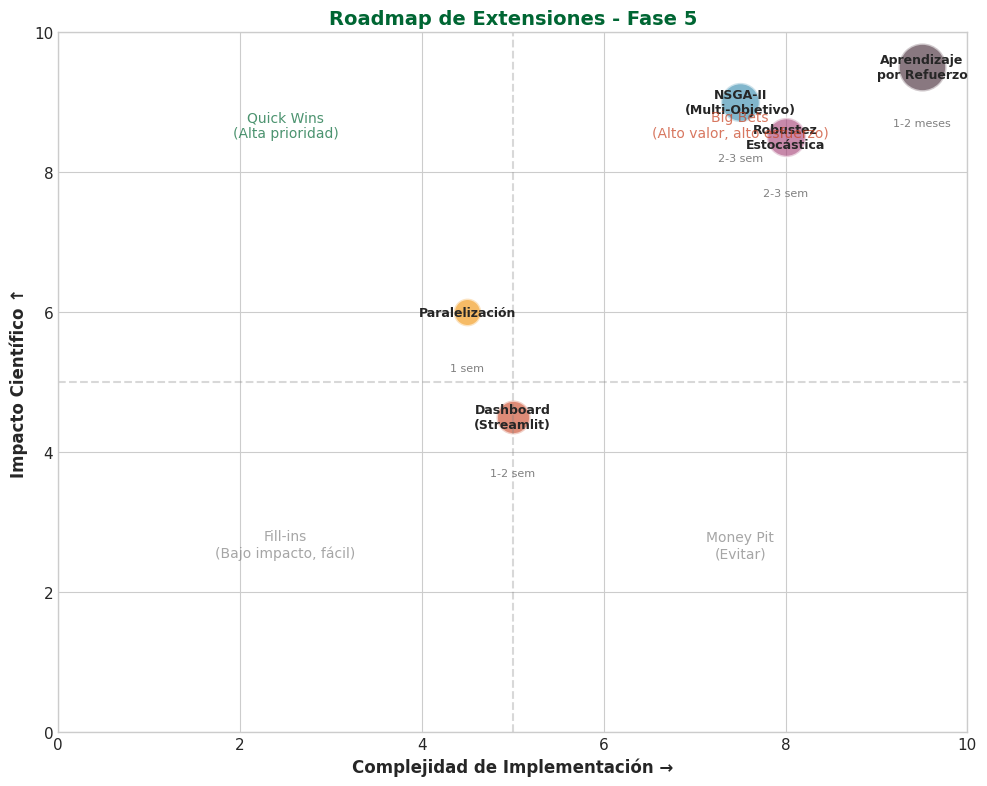
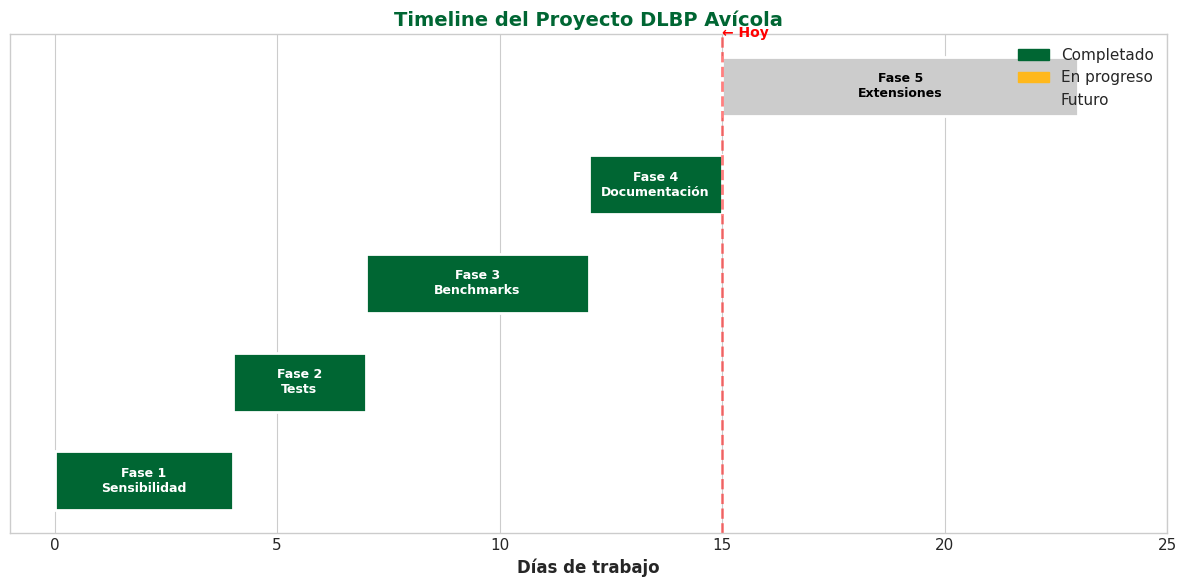
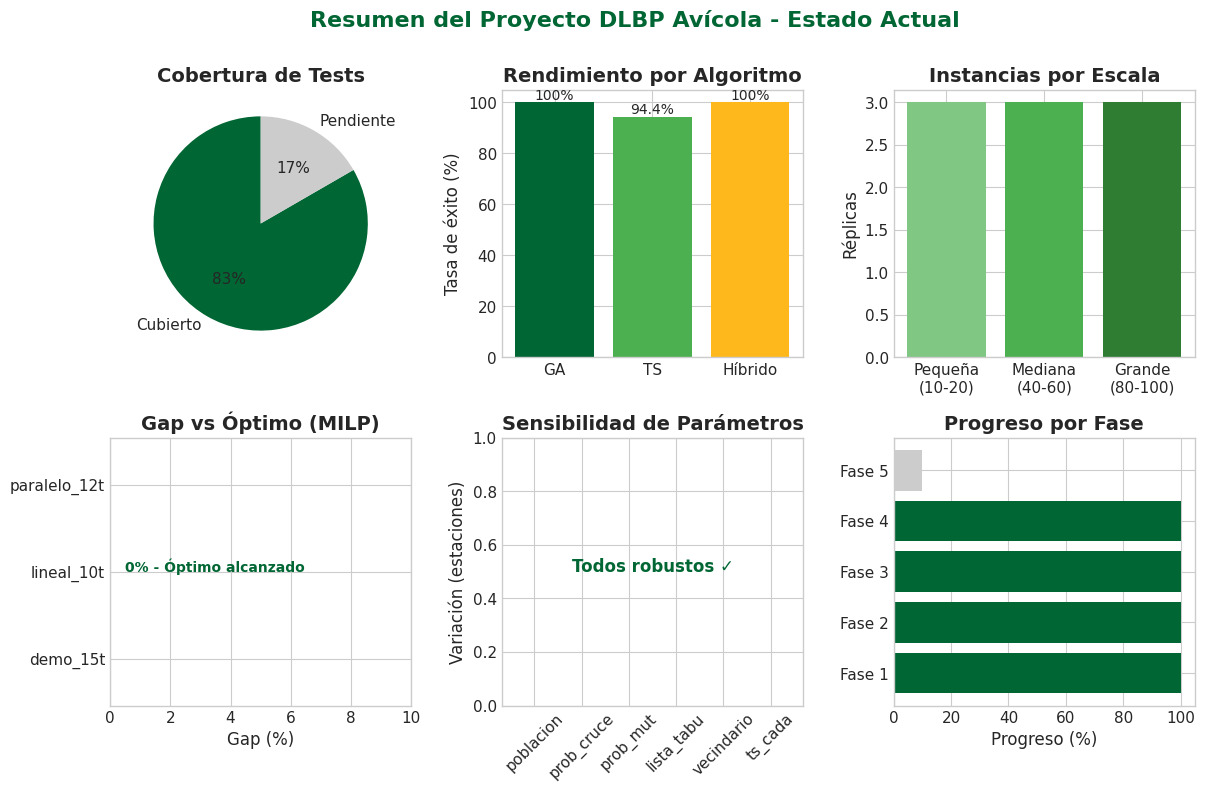
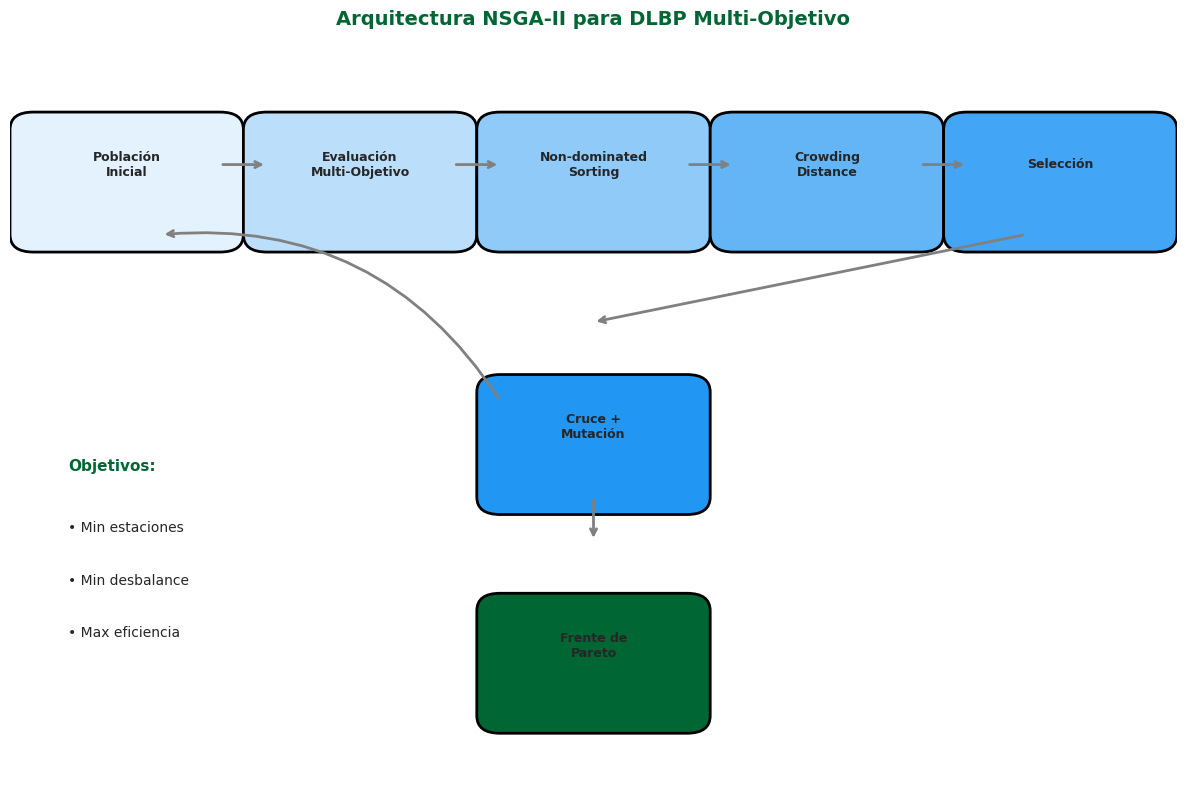

The matplotlib source for these figures, in order:
"""
Generador de gráficas para Fase 5 - Extensiones y Roadmap
Proyecto DLBP Avícola - Enero 2026
"""

import matplotlib.pyplot as plt
import matplotlib.patches as mpatches
import numpy as np
import os

# Configuración de estilo
try:
    plt.style.use('seaborn-v0_8-whitegrid')
except:
    try:
        plt.style.use('seaborn-whitegrid')
    except:
        pass  # Usar estilo por defecto

plt.rcParams['font.family'] = 'DejaVu Sans'
plt.rcParams['font.size'] = 11
plt.rcParams['axes.titlesize'] = 14
plt.rcParams['axes.labelsize'] = 12

# Colores UTP
UTP_GREEN = '#006633'
UTP_GOLD = '#FFB81C'

# Rutas de salida
FIGURAS_TESIS = r"c:\Users\facem\OneDrive\Documentos\Maestría\OBC\docs\tesis\figuras"
FIGURAS_PRESENTACION = r"c:\Users\facem\OneDrive\Documentos\Maestría\OBC\docs\presentacion\figuras"


def generar_roadmap_extensiones():
    """Genera gráfico de roadmap impacto vs complejidad."""
    fig, ax = plt.subplots(figsize=(10, 8))
    
    # Datos de extensiones
    extensiones = {
        'NSGA-II\n(Multi-Objetivo)': {'complejidad': 7.5, 'impacto': 9, 'tiempo': '2-3 sem'},
        'Robustez\nEstocástica': {'complejidad': 8, 'impacto': 8.5, 'tiempo': '2-3 sem'},
        'Paralelización': {'complejidad': 4.5, 'impacto': 6, 'tiempo': '1 sem'},
        'Dashboard\n(Streamlit)': {'complejidad': 5, 'impacto': 4.5, 'tiempo': '1-2 sem'},
        'Aprendizaje\npor Refuerzo': {'complejidad': 9.5, 'impacto': 9.5, 'tiempo': '1-2 meses'},
    }
    
    # Colores por categoría
    colores = ['#2E86AB', '#A23B72', '#F18F01', '#C73E1D', '#3B1F2B']
    
    # Dibujar burbujas
    for i, (nombre, datos) in enumerate(extensiones.items()):
        x = datos['complejidad']
        y = datos['impacto']
        
        # Tamaño proporcional al tiempo
        if 'meses' in datos['tiempo']:
            size = 1200
        elif '2-3' in datos['tiempo']:
            size = 800
        elif '1-2' in datos['tiempo']:
            size = 600
        else:
            size = 400
        
        ax.scatter(x, y, s=size, c=colores[i], alpha=0.6, edgecolor='white', linewidth=2)
        ax.annotate(nombre, (x, y), ha='center', va='center', fontsize=9, fontweight='bold')
        ax.annotate(datos['tiempo'], (x, y-0.8), ha='center', va='center', fontsize=8, color='gray')
    
    # Cuadrantes
    ax.axhline(y=5, color='gray', linestyle='--', alpha=0.3)
    ax.axvline(x=5, color='gray', linestyle='--', alpha=0.3)
    
    # Etiquetas de cuadrantes
    ax.text(2.5, 8.5, 'Quick Wins\n(Alta prioridad)', ha='center', fontsize=10, color=UTP_GREEN, alpha=0.7)
    ax.text(7.5, 8.5, 'Big Bets\n(Alto valor, alto esfuerzo)', ha='center', fontsize=10, color='#C73E1D', alpha=0.7)
    ax.text(2.5, 2.5, 'Fill-ins\n(Bajo impacto, fácil)', ha='center', fontsize=10, color='gray', alpha=0.7)
    ax.text(7.5, 2.5, 'Money Pit\n(Evitar)', ha='center', fontsize=10, color='gray', alpha=0.7)
    
    ax.set_xlim(0, 10)
    ax.set_ylim(0, 10)
    ax.set_xlabel('Complejidad de Implementación →', fontsize=12, fontweight='bold')
    ax.set_ylabel('Impacto Científico ↑', fontsize=12, fontweight='bold')
    ax.set_title('Roadmap de Extensiones - Fase 5', fontsize=14, fontweight='bold', color=UTP_GREEN)
    
    plt.tight_layout()
    return fig


def generar_timeline_proyecto():
    """Genera timeline visual del proyecto completo."""
    fig, ax = plt.subplots(figsize=(12, 6))
    
    # Fases y sus estados
    fases = [
        {'nombre': 'Fase 1\nSensibilidad', 'inicio': 0, 'duracion': 4, 'estado': 'completado'},
        {'nombre': 'Fase 2\nTests', 'inicio': 4, 'duracion': 3, 'estado': 'completado'},
        {'nombre': 'Fase 3\nBenchmarks', 'inicio': 7, 'duracion': 5, 'estado': 'completado'},
        {'nombre': 'Fase 4\nDocumentación', 'inicio': 12, 'duracion': 3, 'estado': 'completado'},
        {'nombre': 'Fase 5\nExtensiones', 'inicio': 15, 'duracion': 8, 'estado': 'futuro'},
    ]
    
    colores = {
        'completado': UTP_GREEN,
        'en_progreso': UTP_GOLD,
        'futuro': '#CCCCCC'
    }
    
    y_pos = 0
    for fase in fases:
        color = colores[fase['estado']]
        bar = ax.barh(y_pos, fase['duracion'], left=fase['inicio'], height=0.6, 
                     color=color, edgecolor='white', linewidth=2)
        
        # Texto en la barra
        ax.text(fase['inicio'] + fase['duracion']/2, y_pos, fase['nombre'], 
               ha='center', va='center', fontsize=9, fontweight='bold',
               color='white' if fase['estado'] == 'completado' else 'black')
        
        y_pos += 1
    
    # Leyenda
    legend_elements = [
        mpatches.Patch(color=UTP_GREEN, label='Completado'),
        mpatches.Patch(color=UTP_GOLD, label='En progreso'),
        mpatches.Patch(color='#CCCCCC', label='Futuro'),
    ]
    ax.legend(handles=legend_elements, loc='upper right')
    
    ax.set_xlabel('Días de trabajo', fontsize=12, fontweight='bold')
    ax.set_yticks([])
    ax.set_xlim(-1, 25)
    ax.set_title('Timeline del Proyecto DLBP Avícola', fontsize=14, fontweight='bold', color=UTP_GREEN)
    ax.axvline(x=15, color='red', linestyle='--', alpha=0.5, linewidth=2)
    ax.text(15, 4.5, '← Hoy', fontsize=10, color='red', fontweight='bold')
    
    plt.tight_layout()
    return fig


def generar_resumen_proyecto():
    """Genera figura resumen con métricas del proyecto."""
    fig = plt.figure(figsize=(14, 8))
    
    # Grid de subplots
    gs = fig.add_gridspec(2, 3, hspace=0.3, wspace=0.3)
    
    # 1. Cobertura de tests
    ax1 = fig.add_subplot(gs[0, 0])
    labels = ['Cubierto', 'Pendiente']
    sizes = [50, 10]  # 50 tests, ~60% cobertura estimada
    colors = [UTP_GREEN, '#CCCCCC']
    ax1.pie(sizes, labels=labels, colors=colors, autopct='%1.0f%%', startangle=90)
    ax1.set_title('Cobertura de Tests', fontweight='bold')
    
    # 2. Resultados por algoritmo
    ax2 = fig.add_subplot(gs[0, 1])
    algoritmos = ['GA', 'TS', 'Híbrido']
    tasa_exito = [100, 94.4, 100]
    bars = ax2.bar(algoritmos, tasa_exito, color=[UTP_GREEN, '#4CAF50', UTP_GOLD])
    ax2.set_ylabel('Tasa de éxito (%)')
    ax2.set_ylim(0, 105)
    ax2.set_title('Rendimiento por Algoritmo', fontweight='bold')
    for bar, val in zip(bars, tasa_exito):
        ax2.text(bar.get_x() + bar.get_width()/2, val + 1, f'{val}%', ha='center', fontsize=10)
    
    # 3. Instancias probadas por escala
    ax3 = fig.add_subplot(gs[0, 2])
    escalas = ['Pequeña\n(10-20)', 'Mediana\n(40-60)', 'Grande\n(80-100)']
    instancias = [3, 3, 3]
    ax3.bar(escalas, instancias, color=['#81C784', '#4CAF50', '#2E7D32'])
    ax3.set_ylabel('Réplicas')
    ax3.set_title('Instancias por Escala', fontweight='bold')
    
    # 4. Gap vs óptimo (benchmarks)
    ax4 = fig.add_subplot(gs[1, 0])
    instancias_bm = ['demo_15t', 'lineal_10t', 'paralelo_12t']
    gap = [0, 0, 0]
    ax4.barh(instancias_bm, gap, color=UTP_GREEN)
    ax4.set_xlim(0, 10)
    ax4.set_xlabel('Gap (%)')
    ax4.set_title('Gap vs Óptimo (MILP)', fontweight='bold')
    ax4.text(0.5, 1, '0% - Óptimo alcanzado', fontsize=10, color=UTP_GREEN, fontweight='bold')
    
    # 5. Sensibilidad de parámetros
    ax5 = fig.add_subplot(gs[1, 1])
    parametros = ['poblacion', 'prob_cruce', 'prob_mut', 'lista_tabu', 'vecindario', 'ts_cada']
    variacion = [0, 0, 0, 0, 0, 0]  # Todos robustos
    ax5.bar(parametros, variacion, color=UTP_GREEN)
    ax5.set_ylabel('Variación (estaciones)')
    ax5.set_ylim(0, 1)
    ax5.set_title('Sensibilidad de Parámetros', fontweight='bold')
    ax5.tick_params(axis='x', rotation=45)
    ax5.text(2.5, 0.5, 'Todos robustos ✓', fontsize=12, color=UTP_GREEN, fontweight='bold', ha='center')
    
    # 6. Fases completadas
    ax6 = fig.add_subplot(gs[1, 2])
    fases = ['Fase 1', 'Fase 2', 'Fase 3', 'Fase 4', 'Fase 5']
    estado = [100, 100, 100, 100, 10]
    colors_fases = [UTP_GREEN, UTP_GREEN, UTP_GREEN, UTP_GREEN, '#CCCCCC']
    bars = ax6.barh(fases, estado, color=colors_fases)
    ax6.set_xlabel('Progreso (%)')
    ax6.set_xlim(0, 105)
    ax6.set_title('Progreso por Fase', fontweight='bold')
    
    fig.suptitle('Resumen del Proyecto DLBP Avícola - Estado Actual', fontsize=16, fontweight='bold', color=UTP_GREEN)
    
    plt.tight_layout()
    return fig


def generar_arquitectura_nsga2():
    """Genera diagrama conceptual de NSGA-II para la extensión."""
    fig, ax = plt.subplots(figsize=(12, 8))
    
    # Componentes del flujo
    componentes = [
        {'pos': (0.1, 0.7), 'texto': 'Población\nInicial', 'color': '#E3F2FD'},
        {'pos': (0.3, 0.7), 'texto': 'Evaluación\nMulti-Objetivo', 'color': '#BBDEFB'},
        {'pos': (0.5, 0.7), 'texto': 'Non-dominated\nSorting', 'color': '#90CAF9'},
        {'pos': (0.7, 0.7), 'texto': 'Crowding\nDistance', 'color': '#64B5F6'},
        {'pos': (0.9, 0.7), 'texto': 'Selección', 'color': '#42A5F5'},
        {'pos': (0.5, 0.4), 'texto': 'Cruce +\nMutación', 'color': '#2196F3'},
        {'pos': (0.5, 0.15), 'texto': 'Frente de\nPareto', 'color': UTP_GREEN},
    ]
    
    # Dibujar componentes
    for comp in componentes:
        rect = mpatches.FancyBboxPatch(
            (comp['pos'][0] - 0.08, comp['pos'][1] - 0.08),
            0.16, 0.12,
            boxstyle="round,pad=0.02",
            facecolor=comp['color'],
            edgecolor='black',
            linewidth=2
        )
        ax.add_patch(rect)
        ax.text(comp['pos'][0], comp['pos'][1], comp['texto'], 
               ha='center', va='center', fontsize=9, fontweight='bold')
    
    # Flechas
    arrow_props = dict(arrowstyle='->', lw=2, color='gray')
    ax.annotate('', xy=(0.22, 0.7), xytext=(0.18, 0.7), arrowprops=arrow_props)
    ax.annotate('', xy=(0.42, 0.7), xytext=(0.38, 0.7), arrowprops=arrow_props)
    ax.annotate('', xy=(0.62, 0.7), xytext=(0.58, 0.7), arrowprops=arrow_props)
    ax.annotate('', xy=(0.82, 0.7), xytext=(0.78, 0.7), arrowprops=arrow_props)
    ax.annotate('', xy=(0.5, 0.52), xytext=(0.87, 0.62), arrowprops=arrow_props)
    ax.annotate('', xy=(0.5, 0.27), xytext=(0.5, 0.32), arrowprops=arrow_props)
    ax.annotate('', xy=(0.13, 0.62), xytext=(0.42, 0.43), arrowprops=dict(arrowstyle='->', lw=2, color='gray', connectionstyle='arc3,rad=0.3'))
    
    # Objetivos
    ax.text(0.05, 0.35, 'Objetivos:', fontsize=11, fontweight='bold', color=UTP_GREEN)
    ax.text(0.05, 0.28, '• Min estaciones', fontsize=10)
    ax.text(0.05, 0.22, '• Min desbalance', fontsize=10)
    ax.text(0.05, 0.16, '• Max eficiencia', fontsize=10)
    
    ax.set_xlim(0, 1)
    ax.set_ylim(0, 0.85)
    ax.axis('off')
    ax.set_title('Arquitectura NSGA-II para DLBP Multi-Objetivo', fontsize=14, fontweight='bold', color=UTP_GREEN)
    
    plt.tight_layout()
    return fig


def main():
    """Genera todas las figuras y las guarda."""
    print("Generando gráficas de Fase 5 y Roadmap...")
    
    # Crear directorios si no existen
    os.makedirs(FIGURAS_TESIS, exist_ok=True)
    os.makedirs(FIGURAS_PRESENTACION, exist_ok=True)
    
    figuras = {
        'roadmap_extensiones': generar_roadmap_extensiones(),
        'timeline_proyecto': generar_timeline_proyecto(),
        'resumen_proyecto': generar_resumen_proyecto(),
        'arquitectura_nsga2': generar_arquitectura_nsga2(),
    }
    
    for nombre, fig in figuras.items():
        # Guardar en tesis
        path_tesis = os.path.join(FIGURAS_TESIS, f"{nombre}.png")
        fig.savefig(path_tesis, dpi=300, bbox_inches='tight', facecolor='white')
        print(f"  ✓ {path_tesis}")
        
        # Guardar en presentación
        path_pres = os.path.join(FIGURAS_PRESENTACION, f"{nombre}.png")
        fig.savefig(path_pres, dpi=300, bbox_inches='tight', facecolor='white')
        print(f"  ✓ {path_pres}")
        
        plt.close(fig)
    
    print(f"\n✅ {len(figuras)} figuras generadas exitosamente")


if __name__ == "__main__":
    main()
